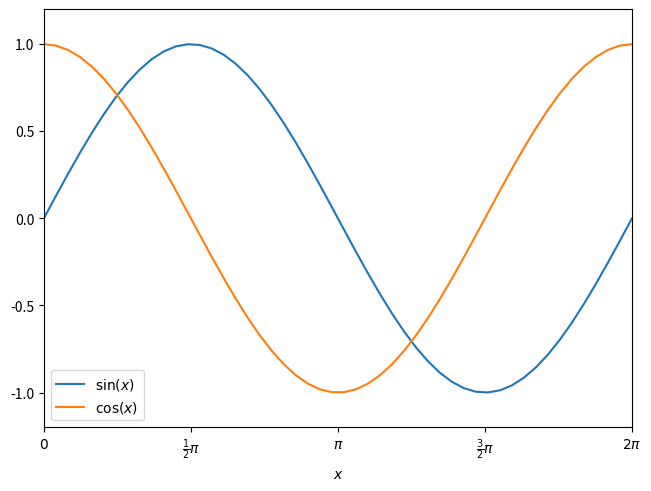

Source code (Python):
import matplotlib.pyplot as plt
import numpy as np

x = np.linspace(0, 2 * np.pi)

plt.figure(layout="constrained")

plt.plot(x, np.sin(x), label=r"$\sin(x)$")
plt.plot(x, np.cos(x), label=r"$\cos(x)$")

plt.xlim(0, 2 * np.pi)
plt.ylim(-1.2, 1.2)
plt.xlabel(r"$x$")

plt.xticks(
    np.arange(0, 2.1 * np.pi, np.pi / 2),
    [
        r"$0$",
        r"$\frac{1}{2}\pi$",
        r"$\pi$",
        r"$\frac{3}{2}\pi$",
        r"$2\pi$",
    ],
)

plt.legend()
plt.savefig("loesung.pdf")
